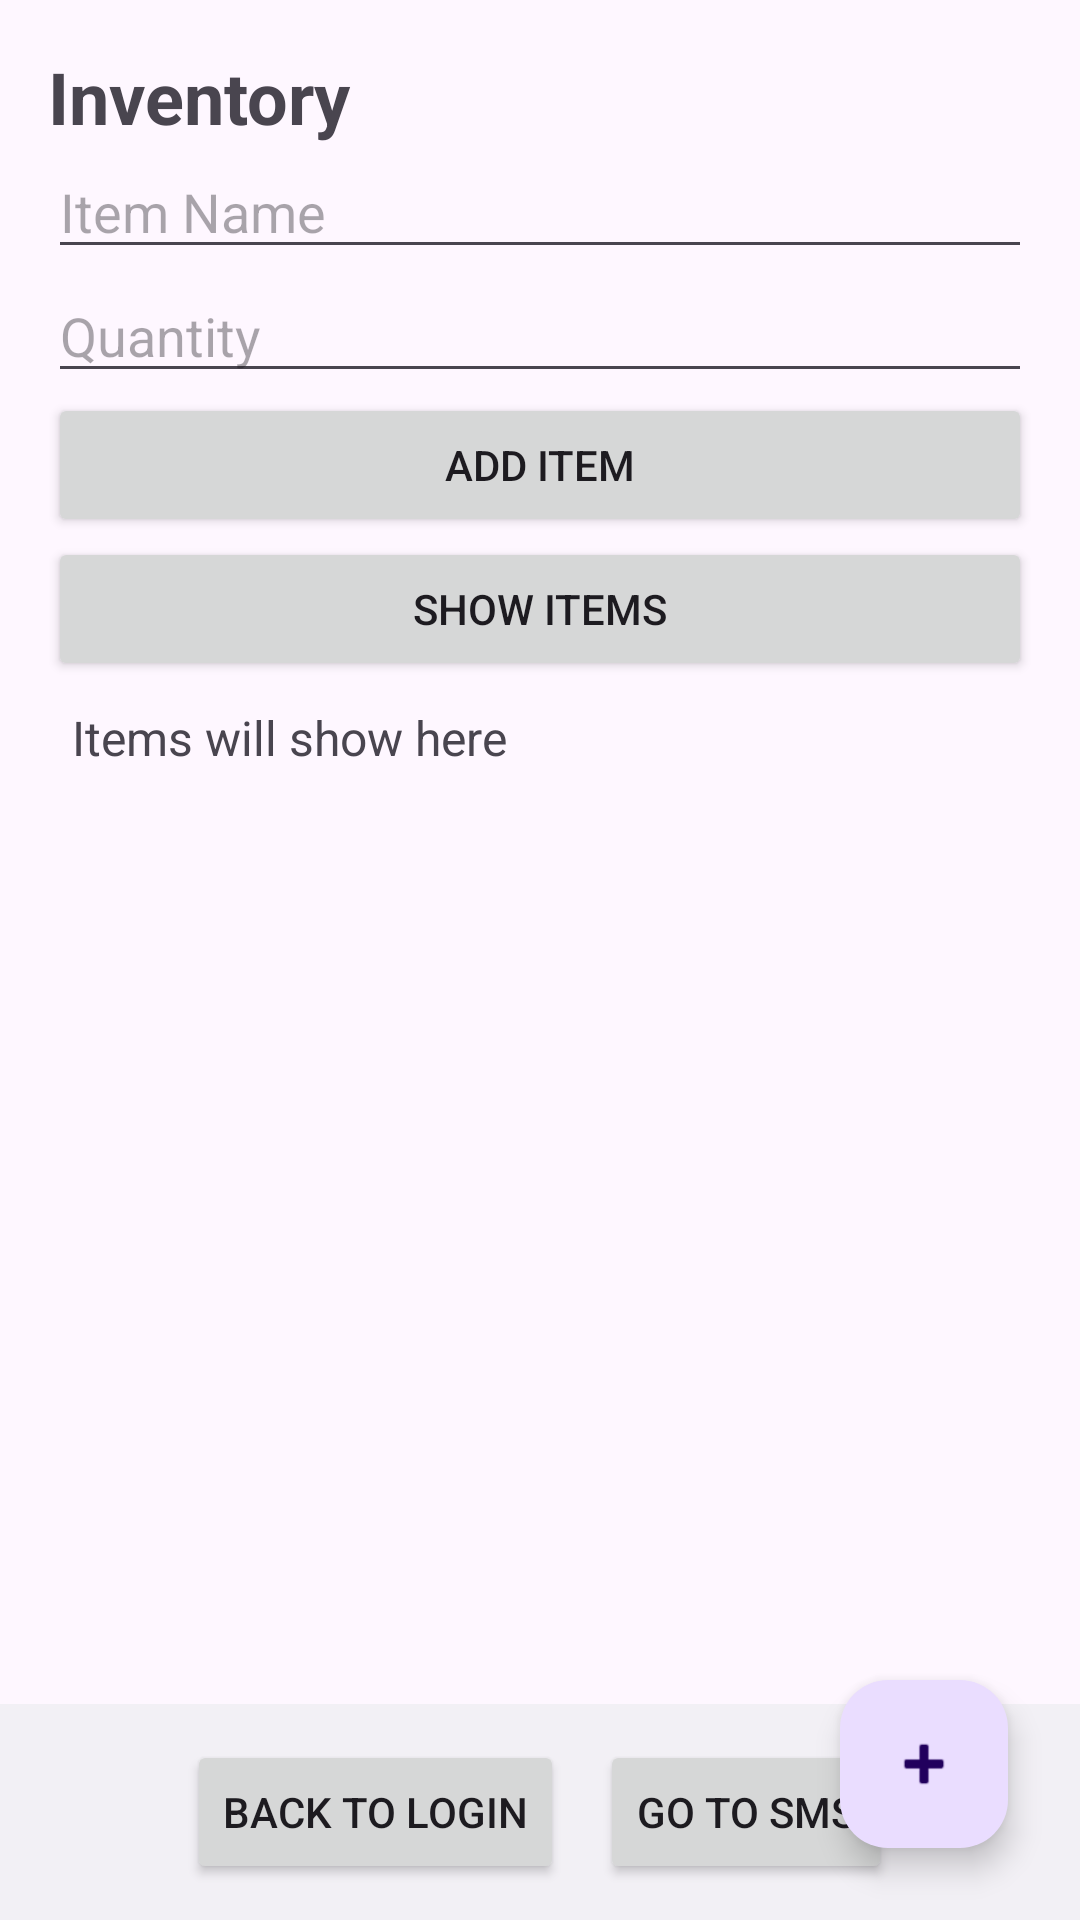

Reconstruct the res/layout file that produces this screen, plus the resources it refers to.
<!-- AndroidManifest.xml: application theme Theme.CS360Project2 -->
<!-- res/layout/activity_inventory.xml -->
<?xml version="1.0" encoding="utf-8"?>
<androidx.coordinatorlayout.widget.CoordinatorLayout
    xmlns:android="http://schemas.android.com/apk/res/android"
    xmlns:app="http://schemas.android.com/apk/res-auto"
    android:layout_width="match_parent"
    android:layout_height="match_parent">

    
    <LinearLayout
        android:layout_width="match_parent"
        android:layout_height="match_parent"
        android:orientation="vertical"
        android:padding="16dp">

        <TextView
            android:id="@+id/titleInv"
            android:layout_width="match_parent"
            android:layout_height="wrap_content"
            android:text="@string/title_inventory"
            android:textSize="24sp"
            android:textStyle="bold"/>

        
        <EditText
            android:id="@+id/etName"
            android:layout_width="match_parent"
            android:layout_height="wrap_content"
            android:hint="Item Name" />

        <EditText
            android:id="@+id/etQty"
            android:layout_width="match_parent"
            android:layout_height="wrap_content"
            android:hint="Quantity"
            android:inputType="number" />

        <Button
            android:id="@+id/btnAdd"
            android:layout_width="match_parent"
            android:layout_height="wrap_content"
            android:text="Add Item" />

        <Button
            android:id="@+id/btnShow"
            android:layout_width="match_parent"
            android:layout_height="wrap_content"
            android:text="Show Items" />

        <TextView
            android:id="@+id/tvInventory"
            android:layout_width="match_parent"
            android:layout_height="wrap_content"
            android:text="Items will show here"
            android:padding="8dp"
            android:textSize="16sp" />

        
        <androidx.recyclerview.widget.RecyclerView
            android:id="@+id/recyclerInventory"
            android:layout_width="match_parent"
            android:layout_height="0dp"
            android:layout_weight="1"
            android:clipToPadding="false"
            android:paddingBottom="80dp"
            app:layoutManager="androidx.recyclerview.widget.GridLayoutManager"
            app:spanCount="1"/>

        <TextView
            android:id="@+id/emptyView"
            android:layout_width="match_parent"
            android:layout_height="wrap_content"
            android:text="@string/empty_grid"
            android:gravity="center"
            android:padding="8dp"
            android:background="@color/chip_bg"
            android:visibility="gone"/>
    </LinearLayout>

    
    <com.google.android.material.floatingactionbutton.FloatingActionButton
        android:id="@+id/fabAddItem"
        android:layout_width="wrap_content"
        android:layout_height="wrap_content"
        android:contentDescription="@string/btn_add_item"
        app:srcCompat="@android:drawable/ic_input_add"
        app:layout_anchorGravity="bottom|end"
        app:layout_anchor="@id/recyclerInventory"
        android:layout_margin="24dp"/>

    
    <LinearLayout
        android:id="@+id/bottomNav"
        android:layout_width="match_parent"
        android:layout_height="wrap_content"
        android:orientation="horizontal"
        android:gravity="center"
        android:padding="12dp"
        android:background="@color/chip_bg"
        app:layout_anchorGravity="bottom"
        android:layout_gravity="bottom">

        <Button
            android:id="@+id/navLogin"
            android:layout_width="wrap_content"
            android:layout_height="wrap_content"
            android:text="@string/nav_to_login"/>

        <Space android:layout_width="12dp" android:layout_height="1dp"/>

        <Button
            android:id="@+id/navSms"
            android:layout_width="wrap_content"
            android:layout_height="wrap_content"
            android:text="@string/nav_to_sms"/>
    </LinearLayout>

</androidx.coordinatorlayout.widget.CoordinatorLayout>
<!-- resources referenced by this layout -->
<resources>
  <color name="chip_bg">#F2F0F5</color>
  <string name="btn_add_item">Add Item</string>
  <string name="empty_grid">No items yet</string>
  <string name="nav_to_login">Back to Login</string>
  <string name="nav_to_sms">Go to SMS</string>
  <string name="title_inventory">Inventory</string>
  <style name="Theme.CS360Project2" parent="Theme.Material3.DayNight.NoActionBar">
          <item name="colorPrimary">@color/md_theme_primary</item>
          <item name="colorOnPrimary">@color/md_theme_onPrimary</item>
          <item name="android:statusBarColor" tools:targetApi="l">?attr/colorPrimary</item>
      </style>
  <color name="md_theme_primary">#12425C</color>
  <color name="md_theme_onPrimary">#FFFFFF</color>
</resources>
